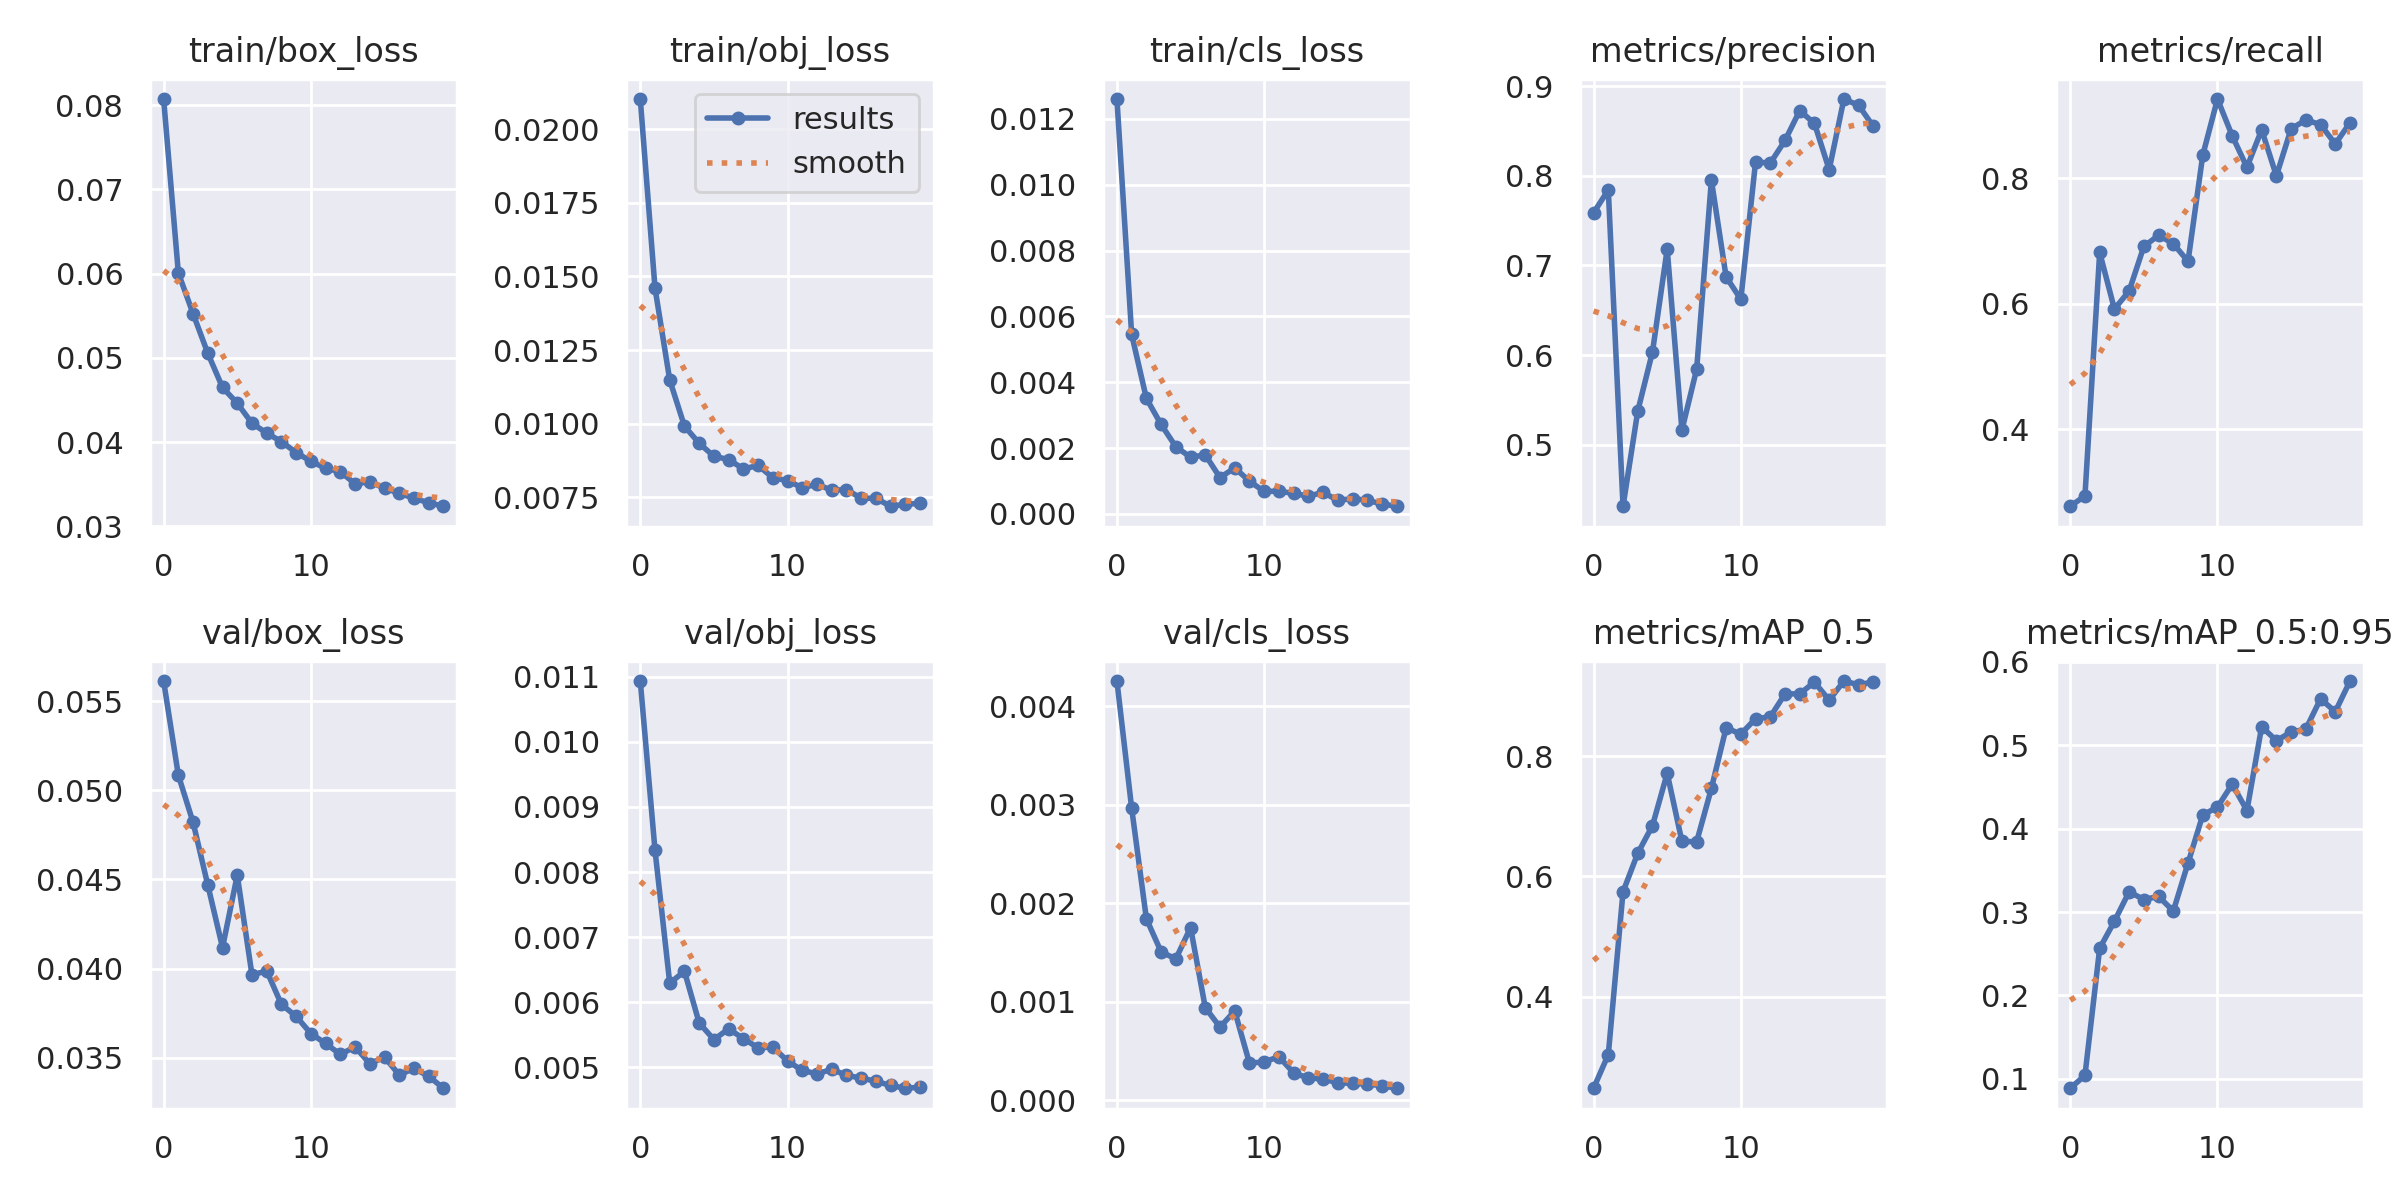

The data file committed next to this chart (first rows):
epoch, train/box_loss, train/obj_loss, train/cls_loss, metrics/precision, metrics/recall, metrics/mAP_0.5, metrics/mAP_0.5:0.95, val/box_loss, val/obj_loss, val/cls_loss, x/lr0, x/lr1, x/lr2
0, 0.08074, 0.02102, 0.0126, 0.7588, 0.2771, 0.2474, 0.08877, 0.05614, 0.01094, 0.004254, 0.07017, 0.003315, 0.003315
1, 0.06009, 0.01461, 0.005452, 0.7844, 0.2936, 0.3034, 0.1041, 0.05085, 0.008336, 0.002964, 0.03984, 0.006319, 0.006319
2, 0.05525, 0.01149, 0.00351, 0.4312, 0.6817, 0.5743, 0.2565, 0.04821, 0.006294, 0.001842, 0.009181, 0.008993, 0.008993
3, 0.05055, 0.009918, 0.002717, 0.5374, 0.5915, 0.6383, 0.2889, 0.04469, 0.006476, 0.001506, 0.008515, 0.008515, 0.008515
4, 0.0465, 0.009339, 0.002041, 0.6035, 0.6202, 0.6843, 0.3243, 0.04118, 0.005683, 0.001434, 0.008515, 0.008515, 0.008515
5, 0.04462, 0.008895, 0.00172, 0.7183, 0.6912, 0.7714, 0.315, 0.04524, 0.005427, 0.001752, 0.00802, 0.00802, 0.00802
6, 0.04225, 0.008787, 0.001793, 0.5163, 0.7089, 0.6581, 0.3187, 0.03964, 0.005593, 0.0009394, 0.007525, 0.007525, 0.007525
7, 0.04107, 0.008465, 0.001102, 0.5843, 0.6956, 0.6575, 0.3011, 0.03987, 0.005442, 0.0007412, 0.00703, 0.00703, 0.00703
8, 0.04007, 0.008586, 0.001398, 0.7953, 0.6675, 0.7461, 0.3587, 0.03799, 0.005302, 0.0009057, 0.006535, 0.006535, 0.006535
9, 0.03875, 0.008169, 0.0009931, 0.6874, 0.8366, 0.8469, 0.4163, 0.03732, 0.005312, 0.0003759, 0.00604, 0.00604, 0.00604
10, 0.03773, 0.008072, 0.0006814, 0.6622, 0.9261, 0.8367, 0.4258, 0.03635, 0.005098, 0.0003881, 0.005545, 0.005545, 0.005545
11, 0.0369, 0.007825, 0.0006911, 0.8157, 0.8675, 0.8622, 0.4533, 0.0358, 0.004953, 0.0004413, 0.00505, 0.00505, 0.00505
12, 0.0365, 0.007949, 0.0006208, 0.8142, 0.8173, 0.8653, 0.4216, 0.03518, 0.004901, 0.0002766, 0.004555, 0.004555, 0.004555
13, 0.03506, 0.007742, 0.0005402, 0.8396, 0.8772, 0.9035, 0.5221, 0.03561, 0.004969, 0.0002247, 0.00406, 0.00406, 0.00406
14, 0.0353, 0.007765, 0.0006519, 0.8729, 0.8037, 0.9037, 0.5055, 0.03466, 0.004879, 0.0002149, 0.003565, 0.003565, 0.003565
15, 0.03453, 0.007474, 0.0004116, 0.8586, 0.8787, 0.9231, 0.5157, 0.03503, 0.004835, 0.0001765, 0.00307, 0.00307, 0.00307
16, 0.03395, 0.007468, 0.0004628, 0.807, 0.8928, 0.8931, 0.5193, 0.03403, 0.004787, 0.0001699, 0.002575, 0.002575, 0.002575
17, 0.03334, 0.0072, 0.000412, 0.8858, 0.8854, 0.9249, 0.5555, 0.0344, 0.004722, 0.000165, 0.00208, 0.00208, 0.00208
18, 0.03281, 0.007268, 0.0003004, 0.8788, 0.8545, 0.9186, 0.5401, 0.03395, 0.00468, 0.0001459, 0.001585, 0.001585, 0.001585
19, 0.03239, 0.007297, 0.0002318, 0.8552, 0.8884, 0.9236, 0.5769, 0.03328, 0.004695, 0.0001209, 0.00109, 0.00109, 0.00109
